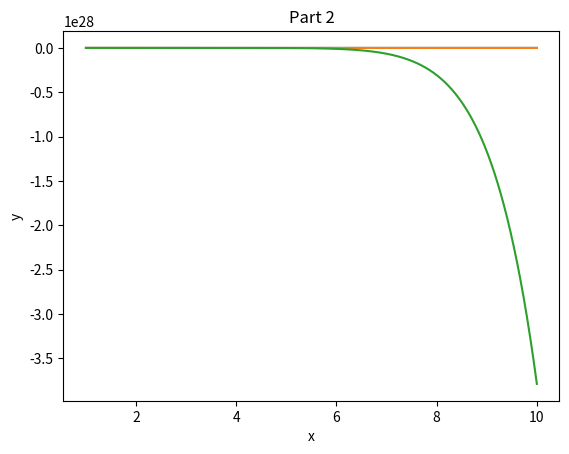

Here is the Python script that generated this plot:
# Dylan Dorough and Haley Hansen
# CST-305
# Project 6 for part1a, 1lb, and part2
# Numeric Computations with Taylor Polynomials

# Import Libraries needed for project
import time
import numpy as np
import matplotlib.pyplot as plt
from scipy.integrate import odeint



start_time = time.time()

print("the total run time is --- %s seconds ---" % (time.time() - start_time))

# Define equation for part 1(a)
def part1a(x):
    # Create Taylor series based on work done by hand
    y0 = 1  # initial value
    y1 = -x  # initial value for y' over factorial 1
    y2 = (0 / 2) * pow(x, 2)   # initial value for y'' over factorial 2
    y3 = (-2 / 6) * pow(x, 3)    # initial value for y''' over factorial 3
    y4 = (-2 / 24) * pow(x, 4)   # initial value for y'''' over factorial 4
    return y0 + y1 + y2 + y3 + y4


# Define equation for part 1(b)
def part1b(x):
    # Create Taylor series based on work done by hand
    y0 = 6  # initial value
    y1 = x - 3 # initial y' over factorial 1
    y2 = (11 / 2) * pow((x-3),2) # initial y'' over factorial 2
    return y0 + y1 + y2


# Define equations for part 2
def part2(x, a0, a1):   # split solution into halves a0 and a1
    a = a0 + (a1 * x) - (a0 * pow(x, 2) / 8) - (a1 * pow(x, 3) / 24) + (a0 * pow(x, 4) / 128) + (7 * a1 * pow(x, 5) / 1920) - (13 * a0 * pow(x, 6) / 15360) - (7 * a0 * pow(x, 7) / 15360) + (403 * a0 * pow(x, 8) / 3440640) + (301 * a1 * pow(x, 9) / 4423680) - (7657 * a0 * pow(x, 10) / 412876800)
    return a 


n = 100000   # number of steps
dt = 0.02   # step size
xs = np.linspace(1,10, n)   # create x-space array
ysa = np.empty(n)   # y-space for part 1(a)
ysb = np.empty(n)   # y-space for part 1(b)
ys2 = np.empty(n)   # y-space for part 2

for i in range(-n, n):
    ysa[i] = part1a(i * dt)
    ysb[i] = part1b(i * dt)
    ys2[i] = part2(i * dt, 2, 2)

# Graph part 1(a)
plt.title("Part 1(a)")
plt.ylabel("y")
plt.xlabel("x")
plt.plot(xs, ysa)
plt.show()

# Graph part 1(b)
plt.title("Part 1(b)")
plt.ylabel("y")
plt.xlabel("x")
plt.plot(xs, ysb)
plt.show()

# Graph part 2
plt.title("Part 2")
plt.ylabel("y")
plt.xlabel("x")
plt.plot(xs, ys2)
plt.show()





